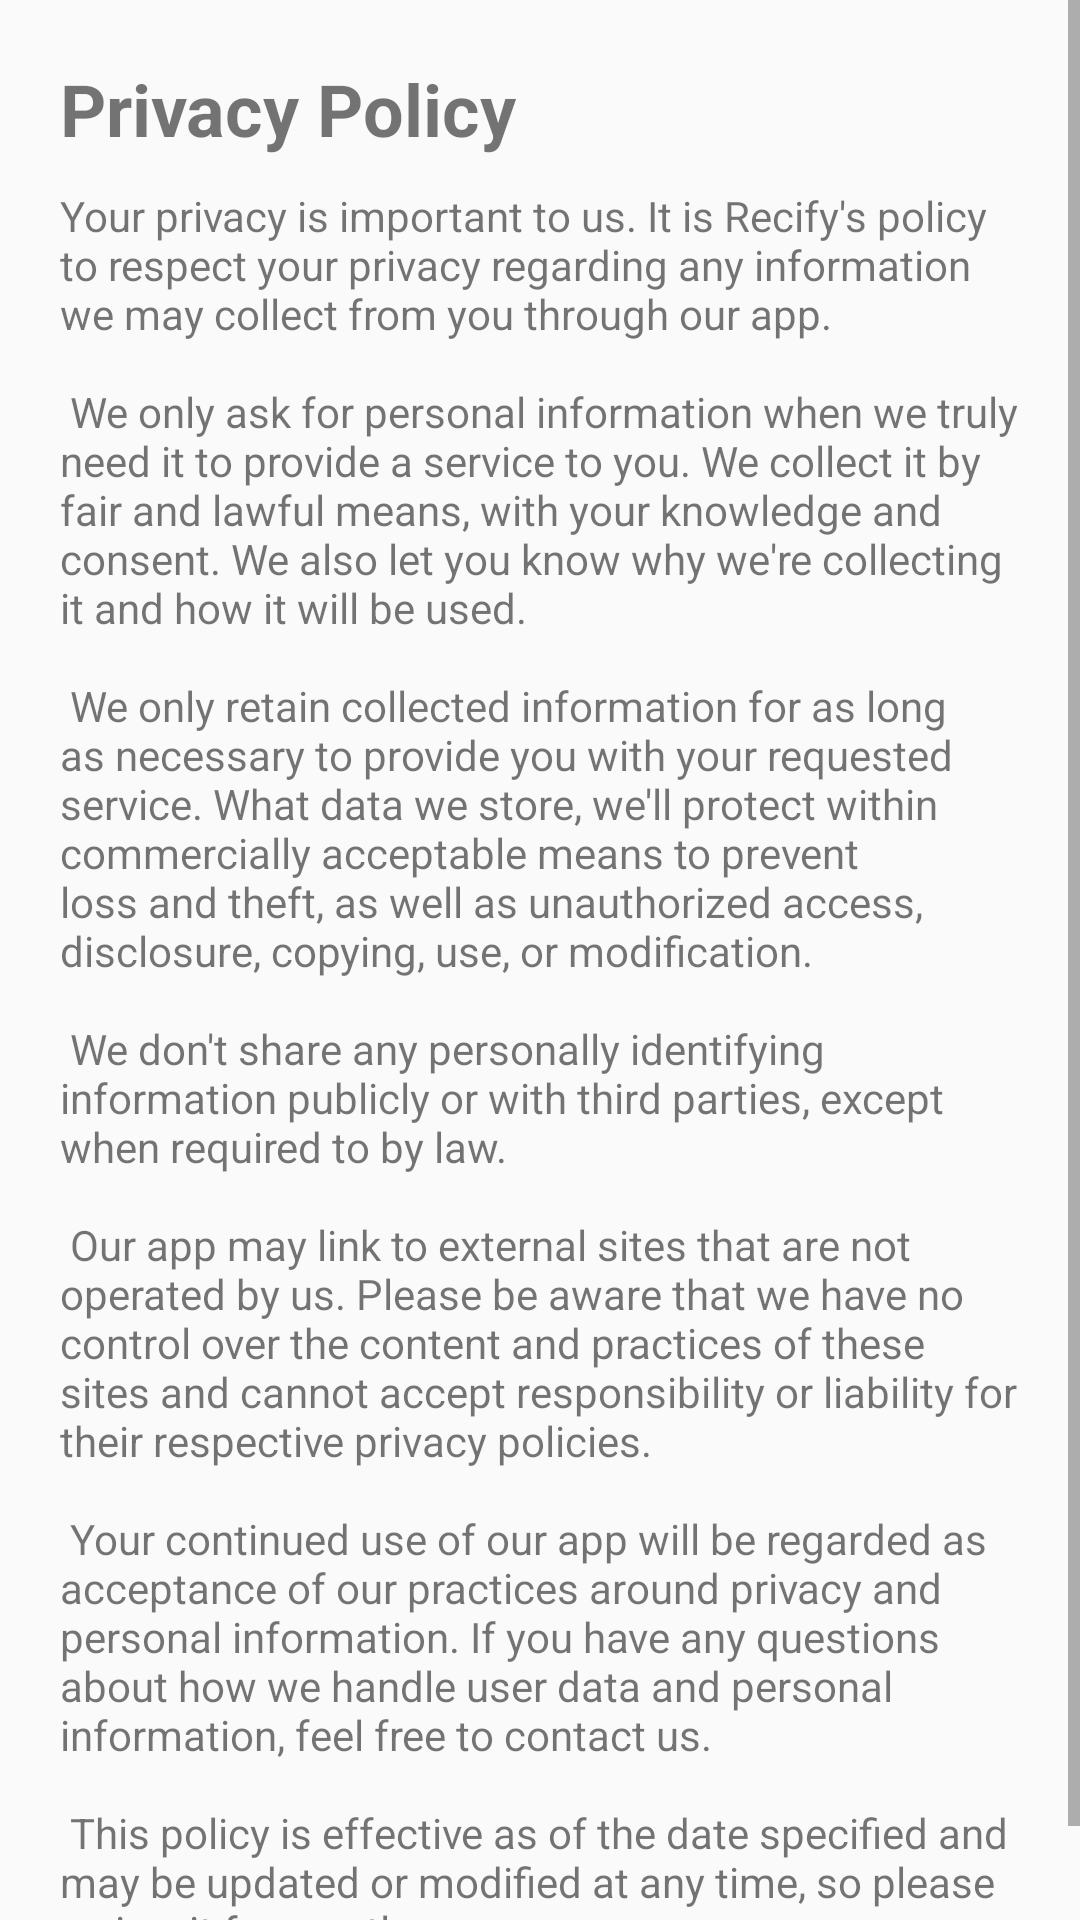

Here is an Android app screen rendered from its layout file. Give the layout XML and the strings, colors and styles it references.
<!-- AndroidManifest.xml: application theme AppTheme -->
<!-- res/layout/fragment_privacy.xml -->
<?xml version="1.0" encoding="utf-8"?>
<ScrollView xmlns:android="http://schemas.android.com/apk/res/android"
    android:layout_width="match_parent"
    android:layout_height="match_parent">

    <LinearLayout
        android:layout_width="match_parent"
        android:layout_height="wrap_content"
        android:orientation="vertical"
        android:padding="20dp">

        <TextView
            android:id="@+id/privacyPolicyTitleTextView"
            android:layout_width="match_parent"
            android:layout_height="wrap_content"
            android:text="@string/privacy_policy_title"
            android:textSize="24sp"
            android:textStyle="bold" />

        <TextView
            android:layout_marginTop="10dp"
            android:id="@+id/privacyPolicyContentTextView"
            android:layout_width="match_parent"
            android:layout_height="wrap_content"
            android:text="@string/privacy_policy_content" />

    </LinearLayout>
</ScrollView>
<!-- resources referenced by this layout -->
<resources>
  <string name="privacy_policy_content">
      Your privacy is important to us. It is Recify\'s policy to respect your privacy regarding any information we may collect from you through our app.\n
      \n
      We only ask for personal information when we truly need it to provide a service to you. We collect it by fair and lawful means, with your knowledge and consent. We also let you know why we\'re collecting it and how it will be used.\n
      \n
      We only retain collected information for as long as necessary to provide you with your requested service. What data we store, we\'ll protect within commercially acceptable means to prevent loss and theft, as well as unauthorized access, disclosure, copying, use, or modification.\n
      \n
      We don\'t share any personally identifying information publicly or with third parties, except when required to by law.\n
      \n
      Our app may link to external sites that are not operated by us. Please be aware that we have no control over the content and practices of these sites and cannot accept responsibility or liability for their respective privacy policies.\n
      \n
      Your continued use of our app will be regarded as acceptance of our practices around privacy and personal information. If you have any questions about how we handle user data and personal information, feel free to contact us.\n
      \n
      This policy is effective as of the date specified and may be updated or modified at any time, so please review it frequently.
  </string>
  <string name="privacy_policy_title">Privacy Policy</string>
  <style name="AppTheme" parent="Theme.AppCompat.Light.NoActionBar">
          
          <item name="windowActionBar">false</item>
          <item name="windowNoTitle">true</item>
      </style>
</resources>
